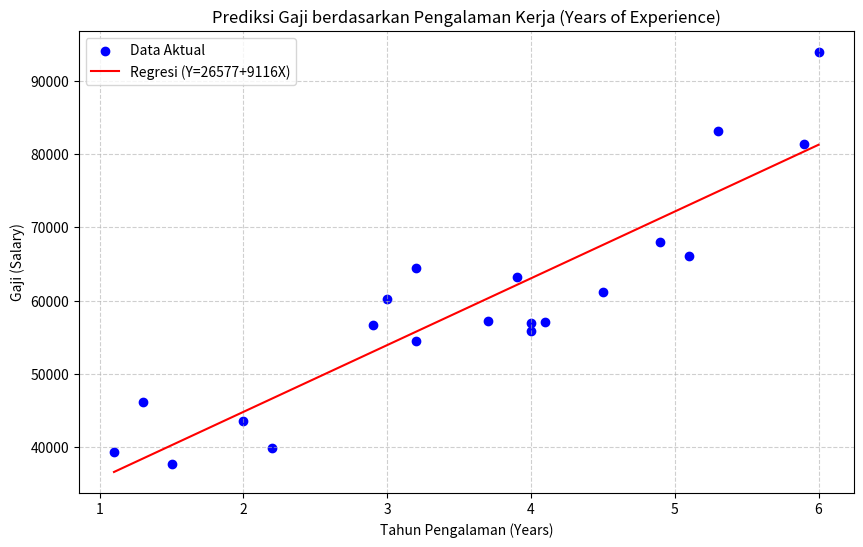

The matplotlib source for this figure:
import numpy as np
import matplotlib.pyplot as plt

def linear_regression_least_squares(x, y):
    """
    Menghitung koefisien regresi linear sederhana a dan b
    menggunakan metode Least Squares (Kuadrat Terkecil).
    Persamaan: y = a + bx
    """
    n = len(x)
    
    # Menghitung sum needed
    sum_x = np.sum(x)
    sum_y = np.sum(y)
    sum_xx = np.sum(x * x)
    sum_xy = np.sum(x * y)
    
    # Menghitung koefisien a (intercept) dan b (slope)
    # Rumus b = (n*sum_xy - sum_x*sum_y) / (n*sum_xx - sum_x**2)
    # Rumus a = (sum_y - b*sum_x) / n
    
    # Pembilang dan Penyebut untuk b
    numerator_b = (n * sum_xy) - (sum_x * sum_y)
    denominator_b = (n * sum_xx) - (sum_x ** 2)
    
    b = numerator_b / denominator_b
    a = (sum_y - (b * sum_x)) / n
    
    return a, b

def predict(a, b, x_val):
    return a + (b * x_val)

def main():
    print("=== PROGRAM REGRESI LINEAR: PREDIKSI GAJI ===")
    
    # 1. Dataset (Years of Experience vs Salary)
    # Sumber data dummy yang mendekati realita
    x_data = np.array([1.1, 1.3, 1.5, 2.0, 2.2, 2.9, 3.0, 3.2, 3.2, 3.7, 
                       3.9, 4.0, 4.0, 4.1, 4.5, 4.9, 5.1, 5.3, 5.9, 6.0])
    y_data = np.array([39343, 46205, 37731, 43525, 39891, 56642, 60150, 54445, 64445, 57189,
                       63218, 55794, 56957, 57081, 61111, 67938, 66029, 83088, 81363, 93940])

    print(f"Jumlah data latihan: {len(x_data)}")
    
    # 2. Hitung Model Regresi
    a, b = linear_regression_least_squares(x_data, y_data)
    
    print("\nHasil Perhitungan Metode Numerik (Least Squares):")
    print(f"Slope (b)     : {b:.4f}")
    print(f"Intercept (a) : {a:.4f}")
    print(f"Persamaan     : Y = {a:.2f} + {b:.2f}X")
    
    # 3. Visualisasi
    plt.figure(figsize=(10, 6))
    
    # Plot data asli
    plt.scatter(x_data, y_data, color='blue', label='Data Aktual')
    
    # Plot garis regresi
    y_pred_line = a + b * x_data
    plt.plot(x_data, y_pred_line, color='red', label=f'Regresi (Y={a:.0f}+{b:.0f}X)')
    
    plt.title('Prediksi Gaji berdasarkan Pengalaman Kerja (Years of Experience)')
    plt.xlabel('Tahun Pengalaman (Years)')
    plt.ylabel('Gaji (Salary)')
    plt.legend()
    plt.grid(True, linestyle='--', alpha=0.6)
    
    print("\nMenampilkan grafik...")
    # Simpan grafik untuk laporan
    plt.savefig('grafik_regresi_gaji.png')
    print("Grafik disimpan sebagai 'grafik_regresi_gaji.png'")
    # plt.show() # Uncomment jika dijalankan di local dengan display
    
    # 4. Prediksi Interaktif
    print("\n--- Uji Coba Prediksi ---")
    years_input = [1.5, 5.0, 10.0] 
    for yr in years_input:
        pred_salary = predict(a, b, yr)
        print(f"Pengalaman: {yr} tahun -> Prediksi Gaji: {pred_salary:.2f}")

if __name__ == "__main__":
    main()
